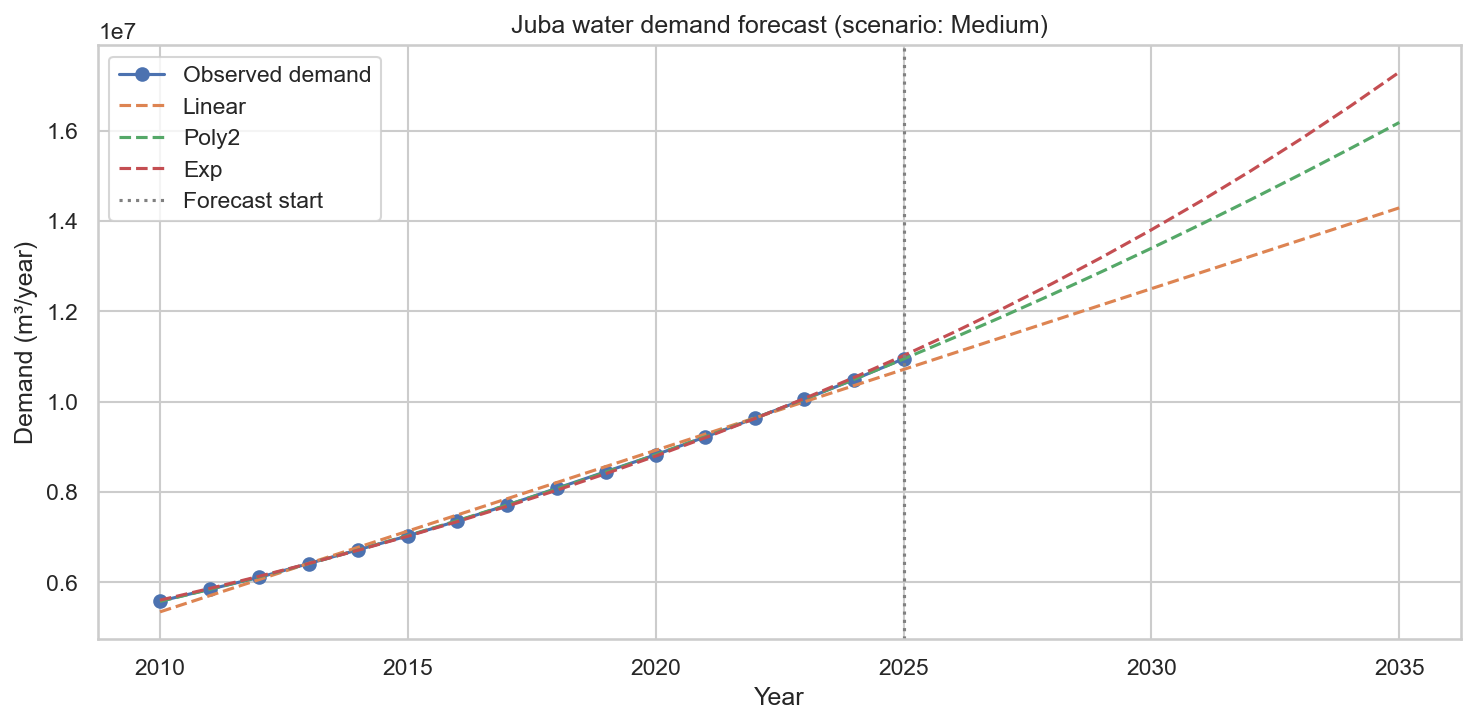

Values plotted in this chart, from the file beside it:
year, pop, pred_lr, pred_poly, pred_exp, pred_arima, pred_prophet
2010, 255000, 5347143, 5579159, 5605869, , 
2011, 267000, 5704918, 5844128, 5864283, , 
2012, 279000, 6062693, 6122354, 6134609, , 
2013, 293000, 6420468, 6413839, 6417397, , 
2014, 307000, 6778243, 6718582, 6713220, , 
2015, 321000, 7136018, 7036583, 7022680, , 
2016, 336000, 7493794, 7367842, 7346405, , 
2017, 352000, 7851569, 7712359, 7685053, , 
2018, 369000, 8209344, 8070134, 8039312, , 
2019, 386000, 8567119, 8441167, 8409901, , 
2020, 403000, 8924894, 8825458, 8797573, , 
2021, 421000, 9282669, 9223008, 9203115, , 
2022, 440000, 9640444, 9633815, 9627352, , 
2023, 459000, 9998220, 10057881, 10071145, , 
2024, 479000, 10355995, 10495205, 10535395, , 
2025, 500000, 10713770, 10945786, 11021046, , 
2026, 500000, 11071545, 11409626, 11529085, , 
2027, 500000, 11429320, 11886724, 12060542, , 
2028, 500000, 11787095, 12377080, 12616498, , 
2029, 500000, 12144870, 12880694, 13198081, , 
2030, 500000, 12502646, 13397567, 13806475, , 
2031, 500000, 12860421, 13927697, 14442913, , 
2032, 500000, 13218196, 14471085, 15108689, , 
2033, 500000, 13575971, 15027732, 15805156, , 
2034, 500000, 13933746, 15597636, 16533727, , 
2035, 500000, 14291521, 16180799, 17295884, , 
